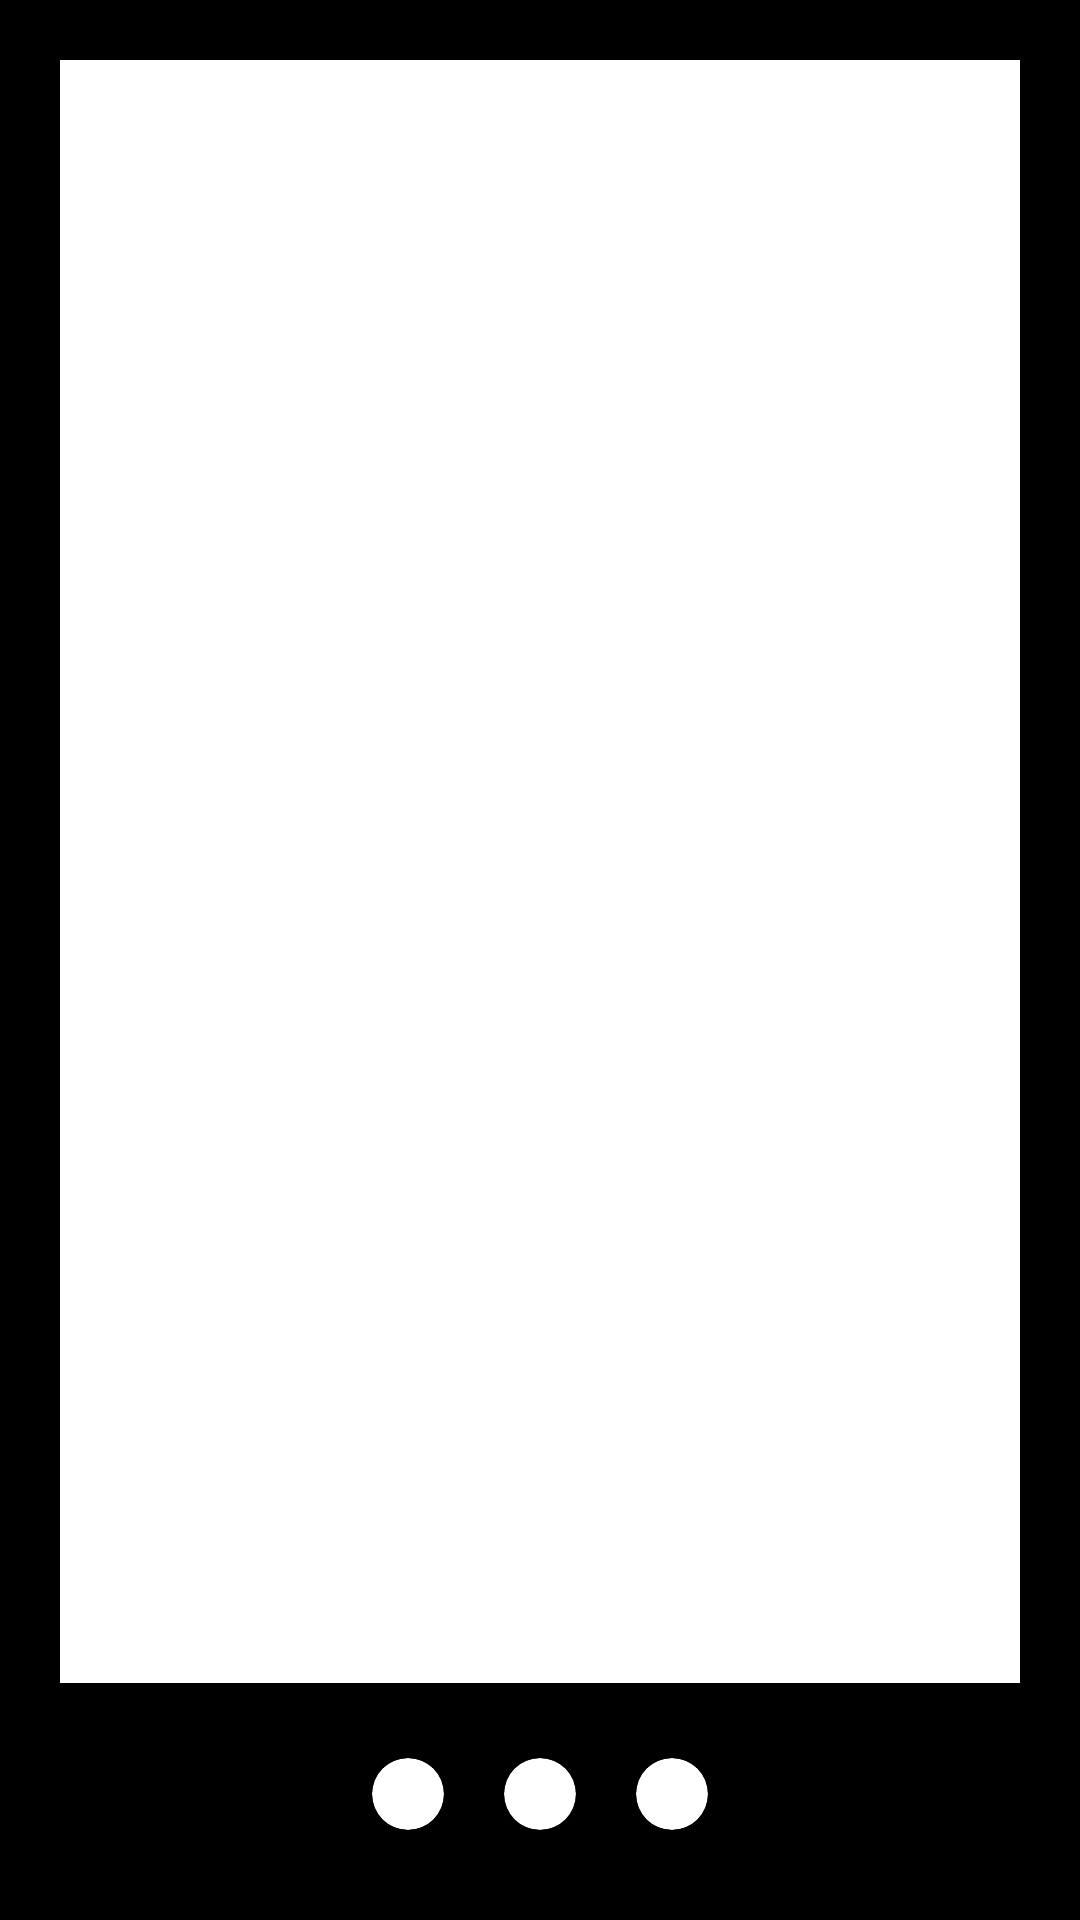

Android layout source for this screen:
<!-- AndroidManifest.xml: application theme Theme.Argen_apimaster -->
<!-- res/layout/fragment_board.xml -->
<?xml version="1.0" encoding="utf-8"?>
<LinearLayout xmlns:android="http://schemas.android.com/apk/res/android"
    xmlns:app="http://schemas.android.com/apk/res-auto"
    xmlns:tools="http://schemas.android.com/tools"
    android:layout_width="match_parent"
    android:layout_height="match_parent"
    android:orientation="vertical"
    android:padding="20sp"
    android:background="#000"
    tools:context=".ui.notifications.BoardFragment">

    <androidx.viewpager2.widget.ViewPager2
        android:id="@+id/viewPager2"
        android:layout_width="match_parent"
        android:layout_height="0sp"
        android:layout_marginBottom="15dp"
        android:layout_weight="6"
        android:background="@color/white"
        ></androidx.viewpager2.widget.ViewPager2>

    <LinearLayout
        android:layout_width="match_parent"
        android:layout_height="wrap_content"
        android:gravity="center">
        <androidx.cardview.widget.CardView
            android:layout_width="24dp"
            android:layout_height="24dp"
            app:cardCornerRadius="24dp"
            app:cardElevation="0dp"
            android:layout_margin="10dp">
            <ImageView
                android:id="@+id/iv1"
                android:layout_width="match_parent"
                android:layout_height="match_parent"></ImageView>
        </androidx.cardview.widget.CardView>
        <androidx.cardview.widget.CardView
            android:layout_width="24dp"
            android:layout_height="24dp"
            app:cardCornerRadius="24dp"
            app:cardElevation="0dp"
            android:layout_margin="10dp">
            <ImageView
                android:id="@+id/iv2"
                android:layout_width="match_parent"
                android:layout_height="match_parent"></ImageView>
        </androidx.cardview.widget.CardView>
        <androidx.cardview.widget.CardView
            android:layout_width="24dp"
            android:layout_height="24dp"
            app:cardCornerRadius="24dp"
            app:cardElevation="0dp"
            android:layout_margin="10dp">
            <ImageView
                android:id="@+id/iv3"
                android:layout_width="match_parent"
                android:layout_height="match_parent"></ImageView>
        </androidx.cardview.widget.CardView>
    </LinearLayout>
</LinearLayout>
<!-- resources referenced by this layout -->
<resources>
  <style name="Theme.Argen_apimaster" parent="Theme.MaterialComponents.DayNight.DarkActionBar">
          
          <item name="colorPrimary">@color/purple_500</item>
          <item name="colorPrimaryVariant">@color/purple_700</item>
          <item name="colorOnPrimary">@color/white</item>
          
          <item name="colorSecondary">@color/teal_200</item>
          <item name="colorSecondaryVariant">@color/teal_700</item>
          <item name="colorOnSecondary">@color/black</item>
          
          <item name="android:statusBarColor">?attr/colorPrimaryVariant</item>
          
      </style>
  <!-- not gathered from this repository: default colours our renderer supplied (Android Studio template values) -->
  <color name="purple_500">#FF6200EE</color>
  <color name="purple_700">#FF3700B3</color>
  <color name="teal_200">#FF03DAC5</color>
  <color name="teal_700">#FF018786</color>
  <color name="black">#FF000000</color>
  <color name="white">#FFFFFFFF</color>
</resources>
